Run: headless pygame with SDL's dummy video driver; simulated clock (each Clock.tick advances the game by its frame time, no real sleeping); random seed 0; keys injected as events and as key.get_pressed() state; no mouse input.
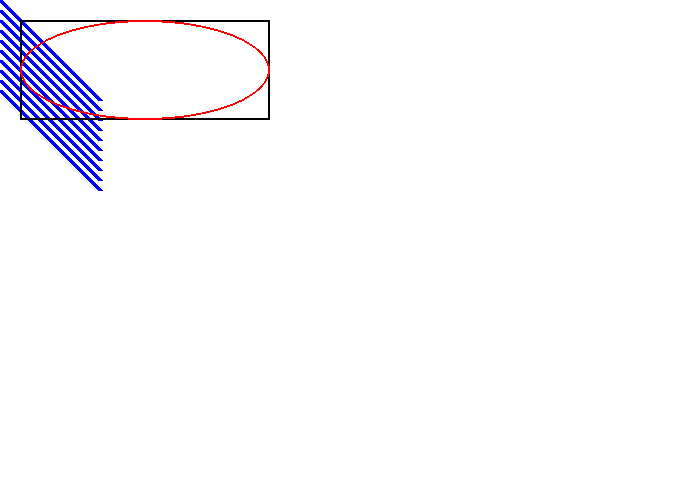
Frame 1 of 4 · flips 1–60 · no input
Frame 2 of 4 · flips 61–180 · tapped SPACE, RETURN · held RIGHT (→), D · screen unchanged from frame 1, image omitted
Frame 3 of 4 · flips 181–300 · held DOWN (↓), S · screen unchanged from frame 2, image omitted
Frame 4 of 4 · flips 301–420 · held LEFT (←), A, UP (↑), W · screen unchanged from frame 3, image omitted

The pygame program that drew these frames:

# Opens a blank pygame window. Good to use as a template for new programs.
# @author Brian McEntee

import pygame

# Define some colors
BLACK = (0, 0, 0)
WHITE = (255, 255, 255)
BLUE = (0, 0, 255)
GREEN = (0, 255, 0)
RED = (255, 0, 0)

pygame.init()

# Set width and height of the screen
size = (700, 500)
screen = pygame.display.set_mode(size)

pygame.display.set_caption("My Game")

# Loop until user clicks the closed button
done = False

# Used to manage how fast the screen updates
clock = pygame.time.Clock()

# --------- Main Program Loop -------------
while not done :

    for event in pygame.event.get() :
        if event.type == pygame.QUIT :
            done = True

    # ----- Game Logic Goes Here -----

    # ----- Screen Clearing Code Goes Here -----

    screen.fill(WHITE)

    # ----- Drawing Code Goes Here -----
    pygame.draw.line(screen, GREEN, [0, 0], [100, 100], 5)

    # Draw an array of parallel lines using an offset in y direction 
    for y_offset in range(0, 100, 10) :
        pygame.draw.line(screen, BLUE, [0, 0 + y_offset], [100, 100 + y_offset], 5)

    # Draw a rectangle
    pygame.draw.rect(screen, BLACK, [20,20,250,100], 2)

    # Draw an ellipse using a rectangle as the outside boundaries
    pygame.draw.ellipse(screen, RED, [20,20,250,100], 2)

    # ----- Update Screen With What Was Drawn
    pygame.display.flip()

    # ----- Limit to 60 frames a second
    clock.tick(60)

# Close the window and quit
pygame.quit()
